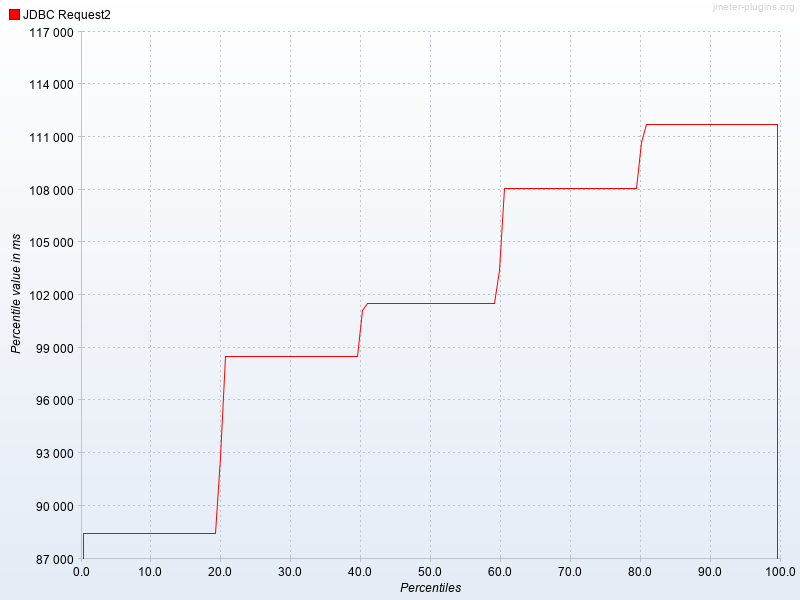

Data behind this chart, as committed beside it:
Percentiles, JDBC Request2
0.1, 88479
0.2, 88479
0.3, 88479
0.4, 88479
0.5, 88479
0.6, 88479
0.7, 88479
0.8, 88479
0.9, 88479
1.0, 88479
1.1, 88479
1.2, 88479
1.3, 88479
1.4, 88479
1.5, 88479
1.6, 88479
1.7, 88479
1.8, 88479
1.9, 88479
2.0, 88479
2.1, 88479
2.2, 88479
2.3, 88479
2.4, 88479
2.5, 88479
2.6, 88479
2.7, 88479
2.8, 88479
2.9, 88479
3.0, 88479
3.1, 88479
3.2, 88479
3.3, 88479
3.4, 88479
3.5, 88479
3.6, 88479
3.7, 88479
3.8, 88479
3.9, 88479
4.0, 88479
4.1, 88479
4.2, 88479
4.3, 88479
4.4, 88479
4.5, 88479
4.6, 88479
4.7, 88479
4.8, 88479
4.9, 88479
5.0, 88479
5.1, 88479
5.2, 88479
5.3, 88479
5.4, 88479
5.5, 88479
5.6, 88479
5.7, 88479
5.8, 88479
5.9, 88479
6.0, 88479
... 939 more rows
